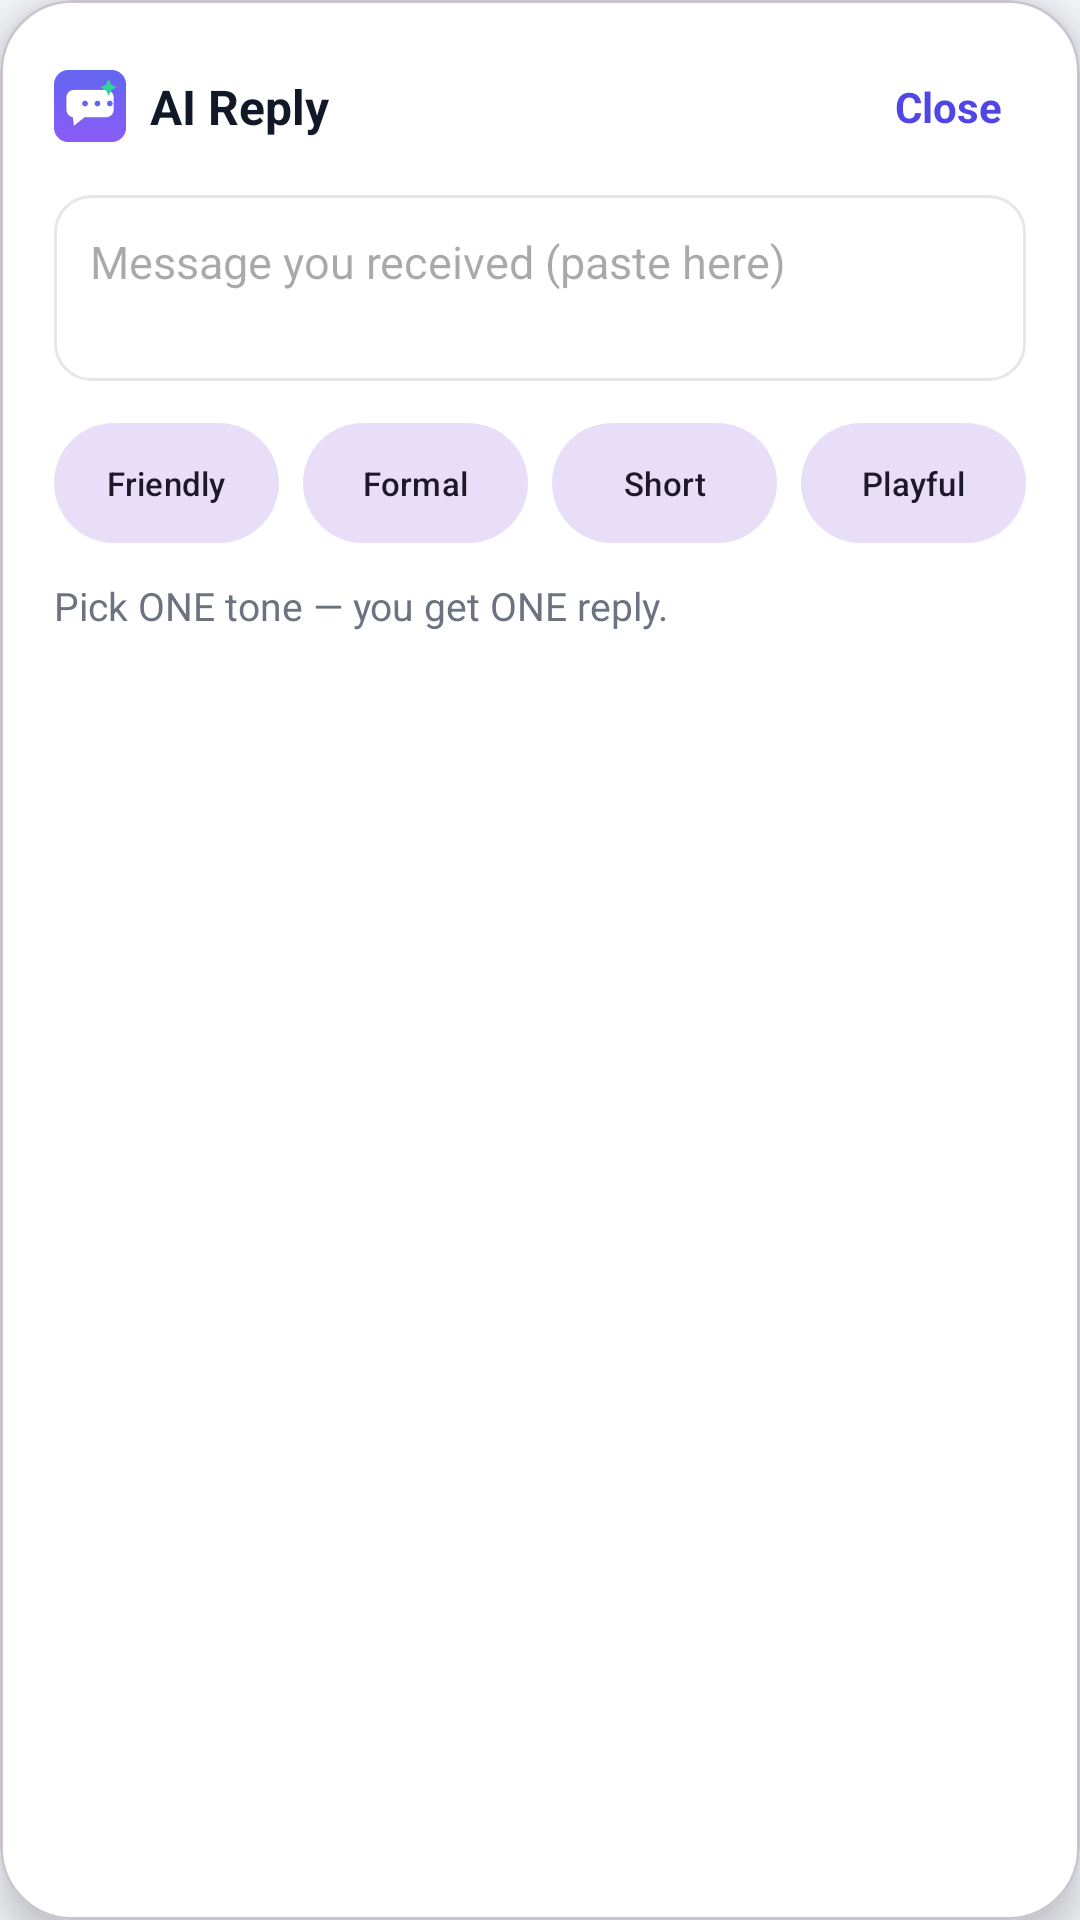

Write the Android layout XML for this screen, with the resource values it uses.
<!-- AndroidManifest.xml: application theme Theme.AIReply -->
<!-- res/layout/panel_bubble.xml -->
<?xml version="1.0" encoding="utf-8"?>
<com.google.android.material.card.MaterialCardView xmlns:android="http://schemas.android.com/apk/res/android"
    xmlns:app="http://schemas.android.com/apk/res-auto"
    android:layout_width="match_parent"
    android:layout_height="wrap_content"
    app:cardBackgroundColor="@color/white"
    app:cardCornerRadius="24dp"
    app:cardElevation="8dp">

    <LinearLayout
        android:layout_width="match_parent"
        android:layout_height="wrap_content"
        android:orientation="vertical"
        android:padding="18dp">

        <LinearLayout
            android:layout_width="match_parent"
            android:layout_height="wrap_content"
            android:gravity="center_vertical"
            android:orientation="horizontal">

            <ImageView
                android:layout_width="24dp"
                android:layout_height="24dp"
                android:src="@mipmap/ic_launcher"
                android:contentDescription="AI Reply" />

            <TextView
                android:layout_width="0dp"
                android:layout_height="wrap_content"
                android:layout_marginStart="8dp"
                android:layout_weight="1"
                android:text="AI Reply"
                android:textColor="@color/textMain"
                android:textSize="16sp"
                android:textStyle="bold" />

            <TextView
                android:id="@+id/btnPanelClose"
                android:layout_width="wrap_content"
                android:layout_height="wrap_content"
                android:background="?attr/selectableItemBackgroundBorderless"
                android:padding="8dp"
                android:text="Close"
                android:textColor="@color/brand"
                android:textSize="14sp"
                android:textStyle="bold" />
        </LinearLayout>

        <EditText
            android:id="@+id/etPanelMsg"
            android:layout_width="match_parent"
            android:layout_height="wrap_content"
            android:layout_marginTop="12dp"
            android:background="@drawable/edit_bg"
            android:gravity="top"
            android:hint="Message you received (paste here)"
            android:inputType="textMultiLine|textCapSentences"
            android:minLines="2"
            android:padding="12dp"
            android:textSize="15sp" />

        <LinearLayout
            android:layout_width="match_parent"
            android:layout_height="wrap_content"
            android:layout_marginTop="10dp"
            android:orientation="horizontal">

            <com.google.android.material.button.MaterialButton
                android:id="@+id/btnPanelFriendly"
                style="@style/Widget.Material3.Button.TonalButton"
                android:layout_width="0dp"
                android:layout_height="wrap_content"
                android:layout_marginEnd="4dp"
                android:layout_weight="1"
                android:insetLeft="0dp"
                android:insetRight="0dp"
                android:padding="0dp"
                android:text="Friendly"
                android:textSize="11sp" />

            <com.google.android.material.button.MaterialButton
                android:id="@+id/btnPanelProfessional"
                style="@style/Widget.Material3.Button.TonalButton"
                android:layout_width="0dp"
                android:layout_height="wrap_content"
                android:layout_marginStart="4dp"
                android:layout_marginEnd="4dp"
                android:layout_weight="1"
                android:insetLeft="0dp"
                android:insetRight="0dp"
                android:padding="0dp"
                android:text="Formal"
                android:textSize="11sp" />

            <com.google.android.material.button.MaterialButton
                android:id="@+id/btnPanelShort"
                style="@style/Widget.Material3.Button.TonalButton"
                android:layout_width="0dp"
                android:layout_height="wrap_content"
                android:layout_marginStart="4dp"
                android:layout_marginEnd="4dp"
                android:layout_weight="1"
                android:insetLeft="0dp"
                android:insetRight="0dp"
                android:padding="0dp"
                android:text="Short"
                android:textSize="11sp" />

            <com.google.android.material.button.MaterialButton
                android:id="@+id/btnPanelPlayful"
                style="@style/Widget.Material3.Button.TonalButton"
                android:layout_width="0dp"
                android:layout_height="wrap_content"
                android:layout_marginStart="4dp"
                android:layout_weight="1"
                android:insetLeft="0dp"
                android:insetRight="0dp"
                android:padding="0dp"
                android:text="Playful"
                android:textSize="11sp" />
        </LinearLayout>

        <TextView
            android:id="@+id/tvPanelStatus"
            android:layout_width="match_parent"
            android:layout_height="wrap_content"
            android:layout_marginTop="8dp"
            android:text="Pick ONE tone — you get ONE reply."
            android:textColor="@color/textSub"
            android:textSize="13sp" />

        <LinearLayout
            android:id="@+id/boxPanelResult"
            android:layout_width="match_parent"
            android:layout_height="wrap_content"
            android:layout_marginTop="6dp"
            android:background="@drawable/edit_bg"
            android:orientation="vertical"
            android:padding="14dp"
            android:visibility="gone">

            <TextView
                android:id="@+id/tvPanelResult"
                android:layout_width="match_parent"
                android:layout_height="wrap_content"
                android:textColor="@color/textMain"
                android:textIsSelectable="true"
                android:textSize="16sp" />

            <com.google.android.material.button.MaterialButton
                android:id="@+id/btnPanelCopy"
                style="@style/Widget.Material3.Button.TonalButton"
                android:layout_width="wrap_content"
                android:layout_height="wrap_content"
                android:layout_marginTop="10dp"
                android:text="Copy reply" />
        </LinearLayout>
    </LinearLayout>
</com.google.android.material.card.MaterialCardView>
<!-- resources referenced by this layout -->
<resources>
  <color name="brand">#4F46E5</color>
  <color name="textMain">#111827</color>
  <color name="textSub">#6B7280</color>
  <color name="white">#FFFFFF</color>
  <!-- drawable edit_bg (drawable) -->
  <?xml version="1.0" encoding="utf-8"?>
  <shape xmlns:android="http://schemas.android.com/apk/res/android" android:shape="rectangle">
      <solid android:color="@color/white" />
      <corners android:radius="12dp" />
      <stroke android:width="1dp" android:color="@color/stroke" />
  </shape>
  <!-- mipmap ic_launcher: png bitmap (mipmap-hdpi, 3291 bytes) -->
  <style name="Theme.AIReply" parent="Theme.Material3.DayNight.NoActionBar">
          <item name="colorPrimary">@color/brand</item>
          <item name="colorOnPrimary">@color/white</item>
          <item name="colorPrimaryContainer">@color/brandSoft</item>
          <item name="colorOnPrimaryContainer">@color/brandDark</item>
          <item name="colorSecondary">@color/brand</item>
          <item name="android:windowBackground">@color/bg</item>
          <item name="android:statusBarColor">@color/brand</item>
      </style>
  <color name="stroke">#E5E7EB</color>
  <color name="brandSoft">#E0E7FF</color>
  <color name="brandDark">#4338CA</color>
  <color name="bg">#F5F6FA</color>
</resources>
